The GitHub repository memoverflow/msopenhack contains a labelled image folder "data" with 12 categories: axes, boots, carabiners, crampons, gloves, hardshell jackets, harnesses, helmets, insulated jackets, pulleys, rope, tents. Examples follow, each with its label.

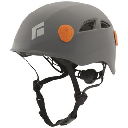
Label: helmets

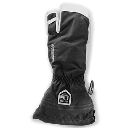
Label: gloves

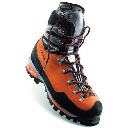
Label: boots

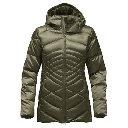
Label: insulated jackets

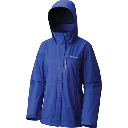
Label: hardshell jackets

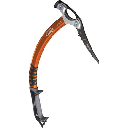
Label: axes
